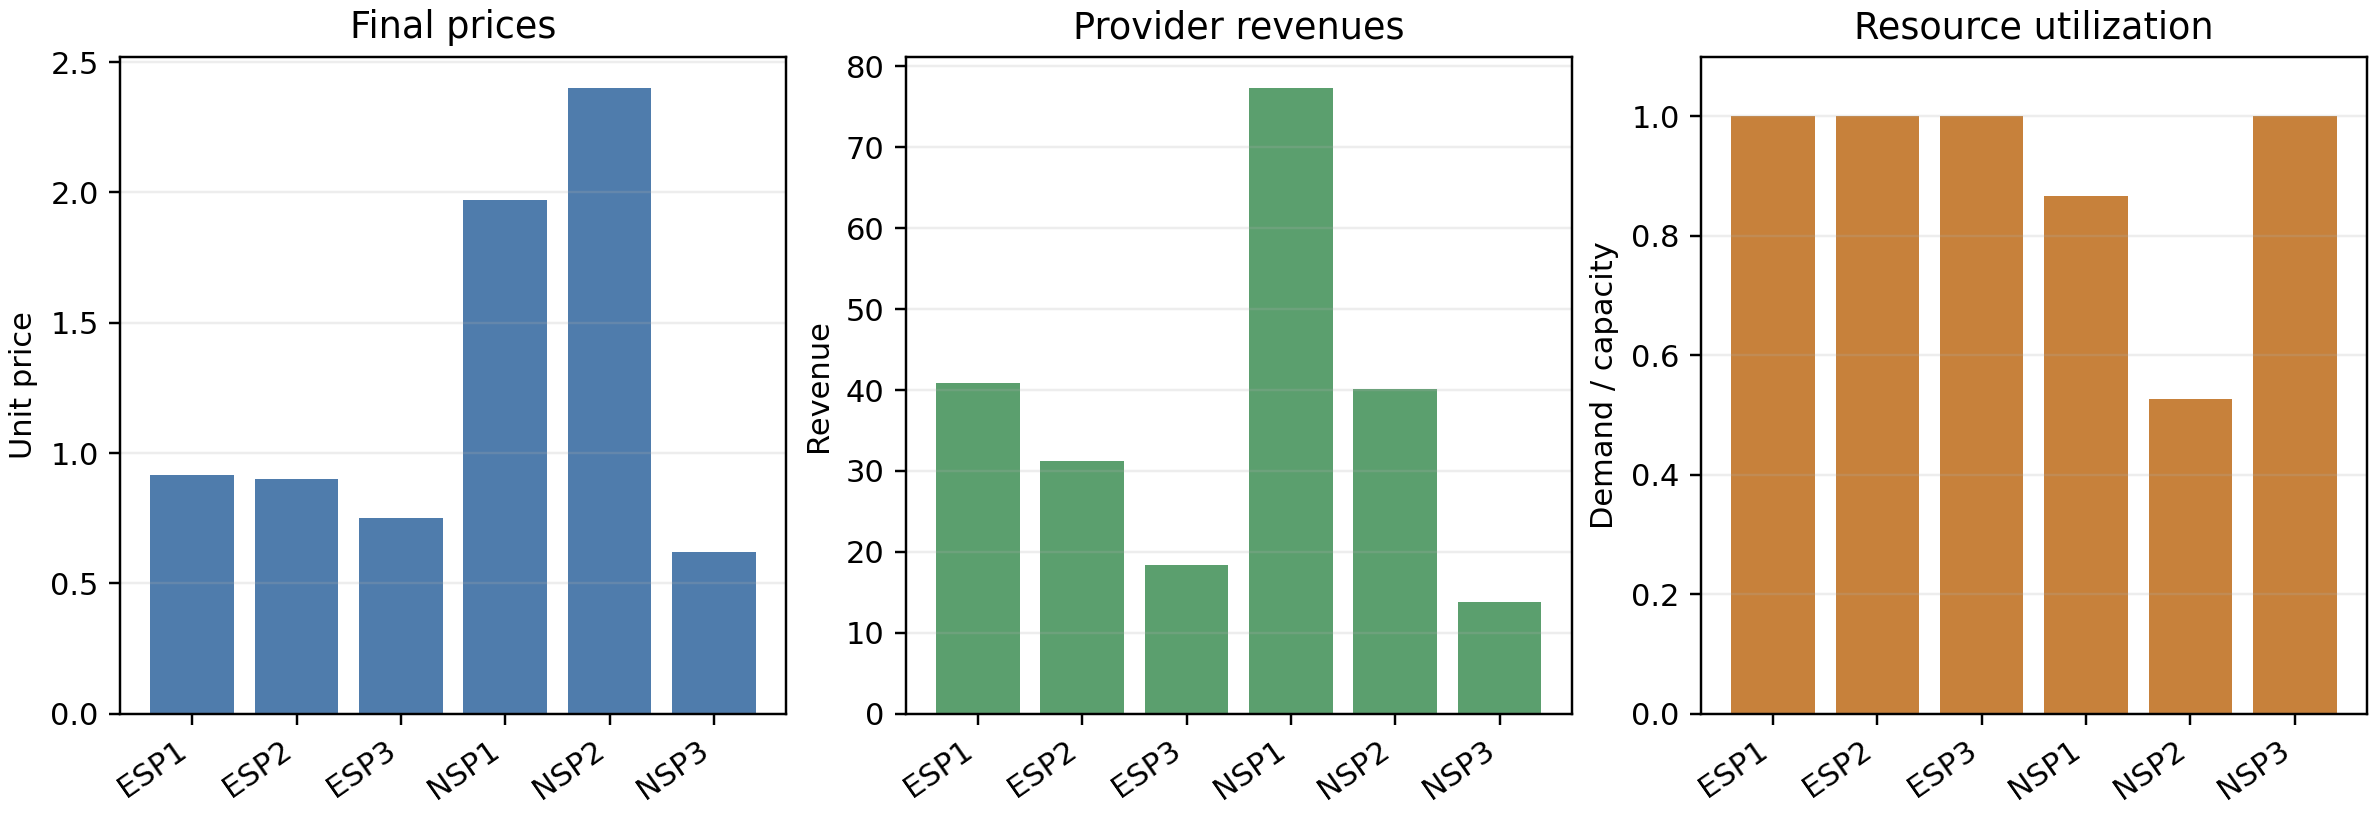

The data file committed next to this chart (first rows):
provider, kind, index, price, cost, capacity, demand, utilization, revenue, served_users
ESP1, ESP, 1, 0.9156, 0.008, 45.0, 45.0, 1.0, 40.84, 9
ESP2, ESP, 2, 0.901, 0.01, 35.0, 35.0, 1.0, 31.19, 8
ESP3, ESP, 3, 0.7498, 0.013, 25.0, 25.0, 1.0, 18.42, 5
NSP1, NSP, 1, 1.97, 0.007, 45.45, 39.39, 0.8665, 77.33, 11
NSP2, NSP, 2, 2.401, 0.01, 31.82, 16.77, 0.527, 40.09, 5
NSP3, NSP, 3, 0.62, 0.014, 22.73, 22.73, 1.0, 13.77, 6
